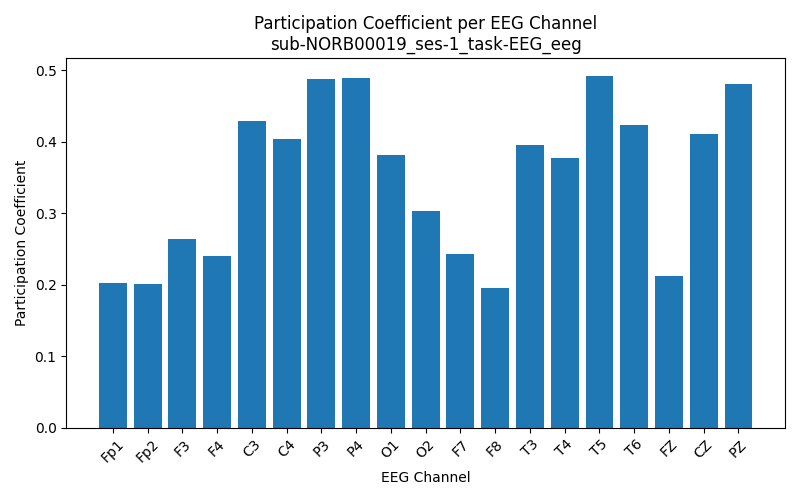

Data behind this chart, as committed beside it:
Channel, Participation_Coefficient
Fp1, 0.2025
Fp2, 0.2014
F3, 0.2642
F4, 0.2398
C3, 0.4291
C4, 0.4042
P3, 0.4879
P4, 0.4897
O1, 0.3817
O2, 0.3024
F7, 0.2428
F8, 0.1949
T3, 0.3951
T4, 0.3774
T5, 0.4923
T6, 0.4233
FZ, 0.2121
CZ, 0.4114
PZ, 0.4805
